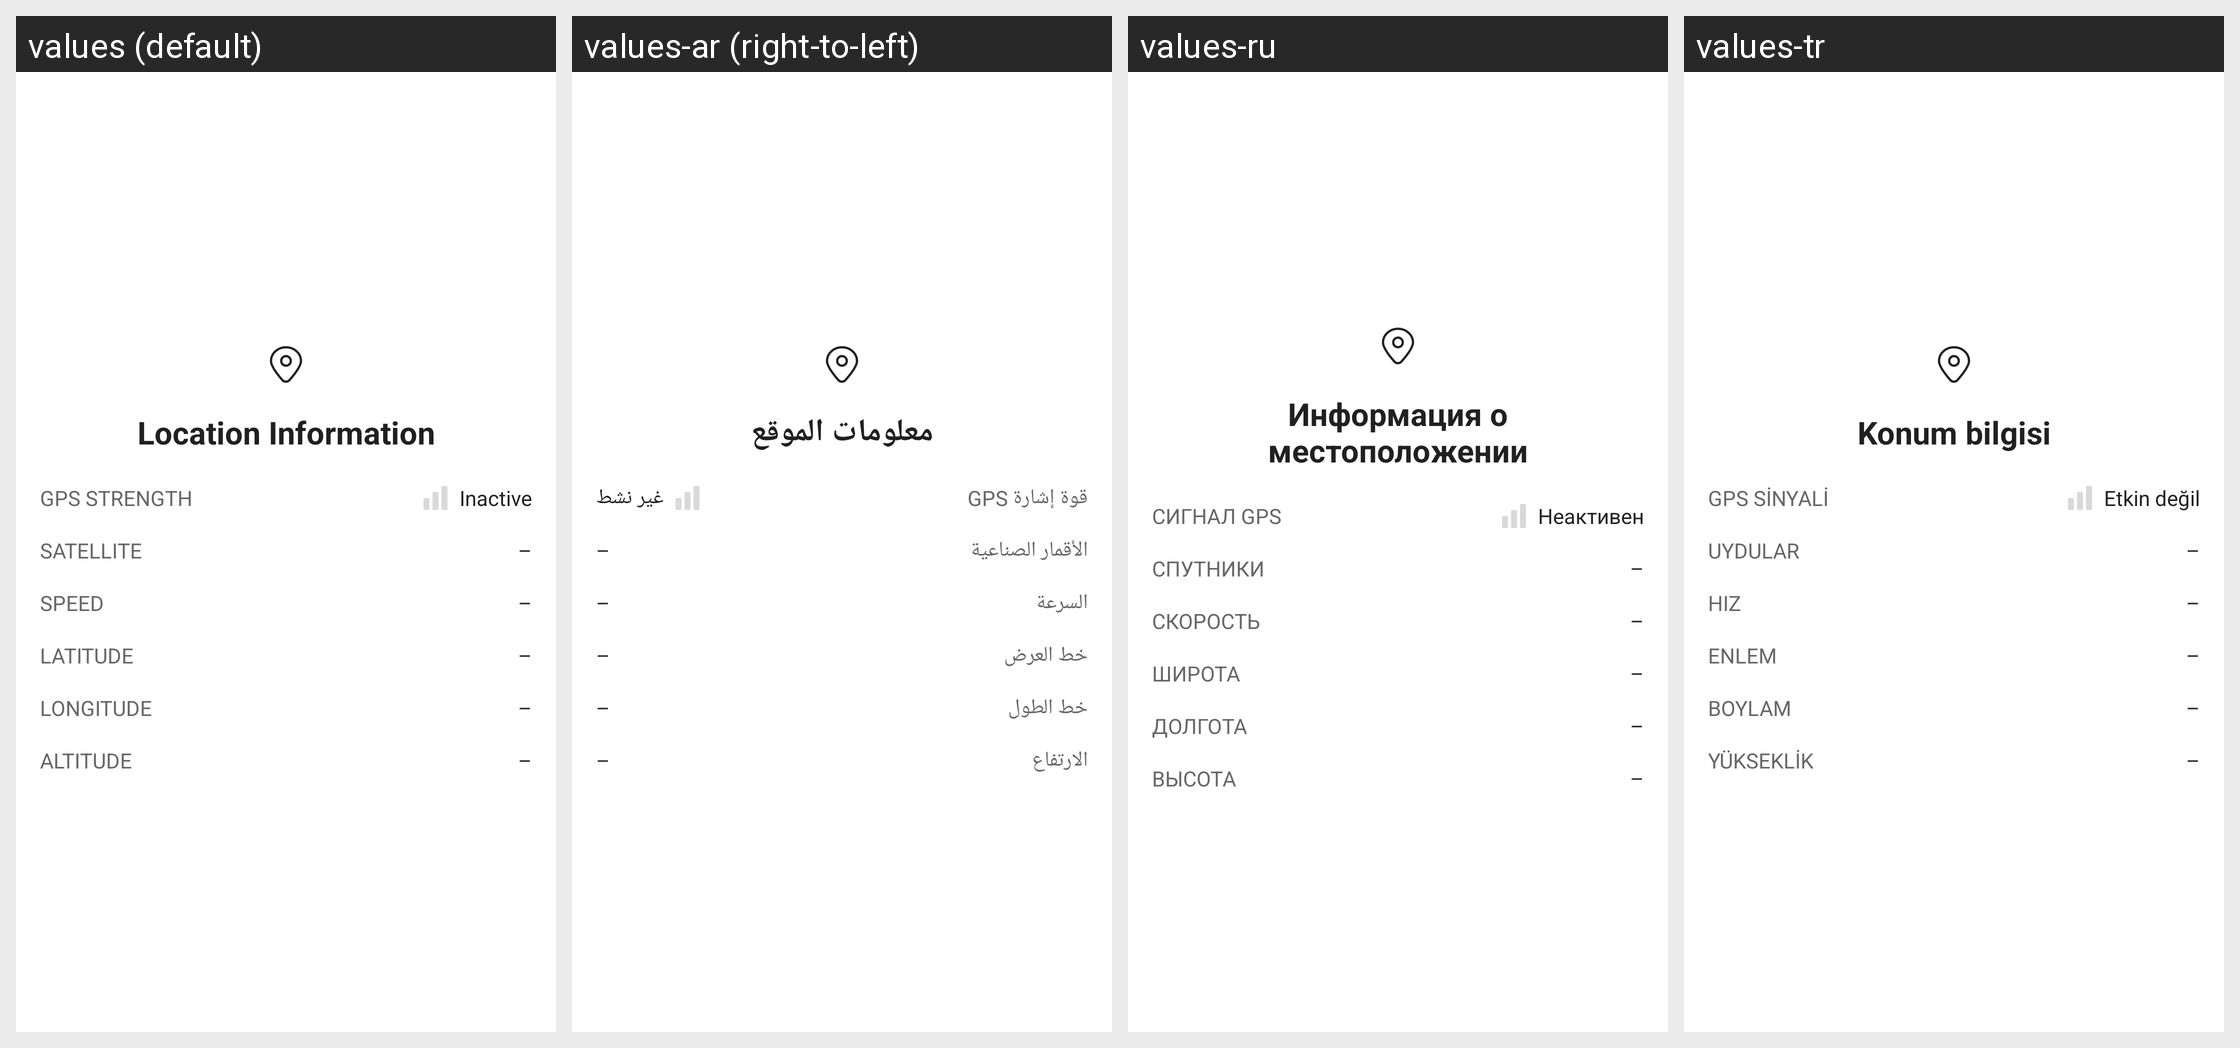

Here is an Android app screen in its default locale and in the app's own translations. Write out the translated-string differences for the strings that appear on this screen.
Android screen res/layout/dialog_signal.xml rendered under 4 locales, left to right: values (default), values-ar (right-to-left), values-ru, values-tr. Device: Nexus 5 (rendered at 1080×1920; each locale shown at half size, 540×960, under a caption strip naming it); theme AppTheme.
Other locales in the repository, not shown: values-de, values-en, values-en-rAU, values-en-rCA, values-en-rGB, values-en-rXC, values-es, values-es-rUS, values-fi, values-fr, values-fr-rCA, values-hi, values-id, values-in, values-it, values-ja, values-ko, values-ms, values-my, values-nl, values-pl, values-pt, values-pt-rBR, values-pt-rPT, values-th, values-vi, values-zh, values-zh-rCN, values-zh-rHK, values-zh-rTW.
Strings drawn on this screen, with the default value and each locale's value (text and hints the layout hard-codes, and strings that could not be matched under every locale, appear in the picture but are not listed):

location_information
  values: Location Information
  values-ar: معلومات الموقع
  values-ru: Информация о местоположении
  values-tr: Konum bilgisi

dialog_gps_title
  values: GPS strength
  values-ar: قوة إشارة GPS
  values-ru: Сигнал GPS
  values-tr: GPS sinyali

satellite
  values: Satellite
  values-ar: الأقمار الصناعية
  values-ru: Спутники
  values-tr: Uydular

speed
  values: Speed
  values-ar: السرعة
  values-ru: Скорость
  values-tr: Hız

latitude
  values: Latitude
  values-ar: خط العرض
  values-ru: Широта
  values-tr: Enlem

longitude
  values: Longitude
  values-ar: خط الطول
  values-ru: Долгота
  values-tr: Boylam

altitude
  values: Altitude
  values-ar: الارتفاع
  values-ru: Высота
  values-tr: Yükseklik

inactive
  values: Inactive
  values-ar: غير نشط
  values-ru: Неактивен
  values-tr: Etkin değil
